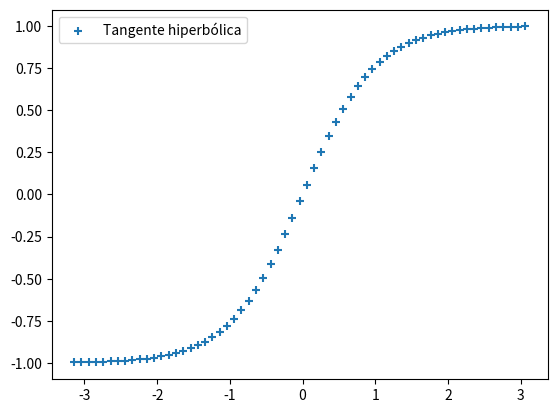

This figure's Python source:
# Matplotlib [Python]
# Ejercicios de práctica

# Autor: Inove Coding School
# Version: 2.0

# IMPORTANTE: NO borrar los comentarios
# que aparecen en verde con el hashtag "#"

# Ejercicios de matplotlib
import numpy as np
import matplotlib.pyplot as plt


if __name__ == '__main__':
    print("Bienvenidos a otra clase de Inove con Python")
    print("Scatter Plot")

    # NOTA: aproveche los ejemplos "scatter_plot" de clase

    # Se desea graficar la función tanh para el siguiente
    # intervalor de valores de "X"
    x = np.arange(-np.pi, np.pi, 0.1)

    # Función y = tanh(x) --> tangente hiperbólica
    y = np.tanh(x)

    # Alumno: Graficar la función utilizando "scatter"
    # utilizando "x" e "y" ya disponible

    # Colocar la leyenda y el label con el nombre de la función

    # Elegir un marker a elección

    # Crear acá su gráfico

    fig = plt.figure()
    ax = fig.add_subplot()
    ax.scatter(x, y, marker="+", label='Tangente hiperbólica')
    ax.legend()
    plt.show()

    print("terminamos")
